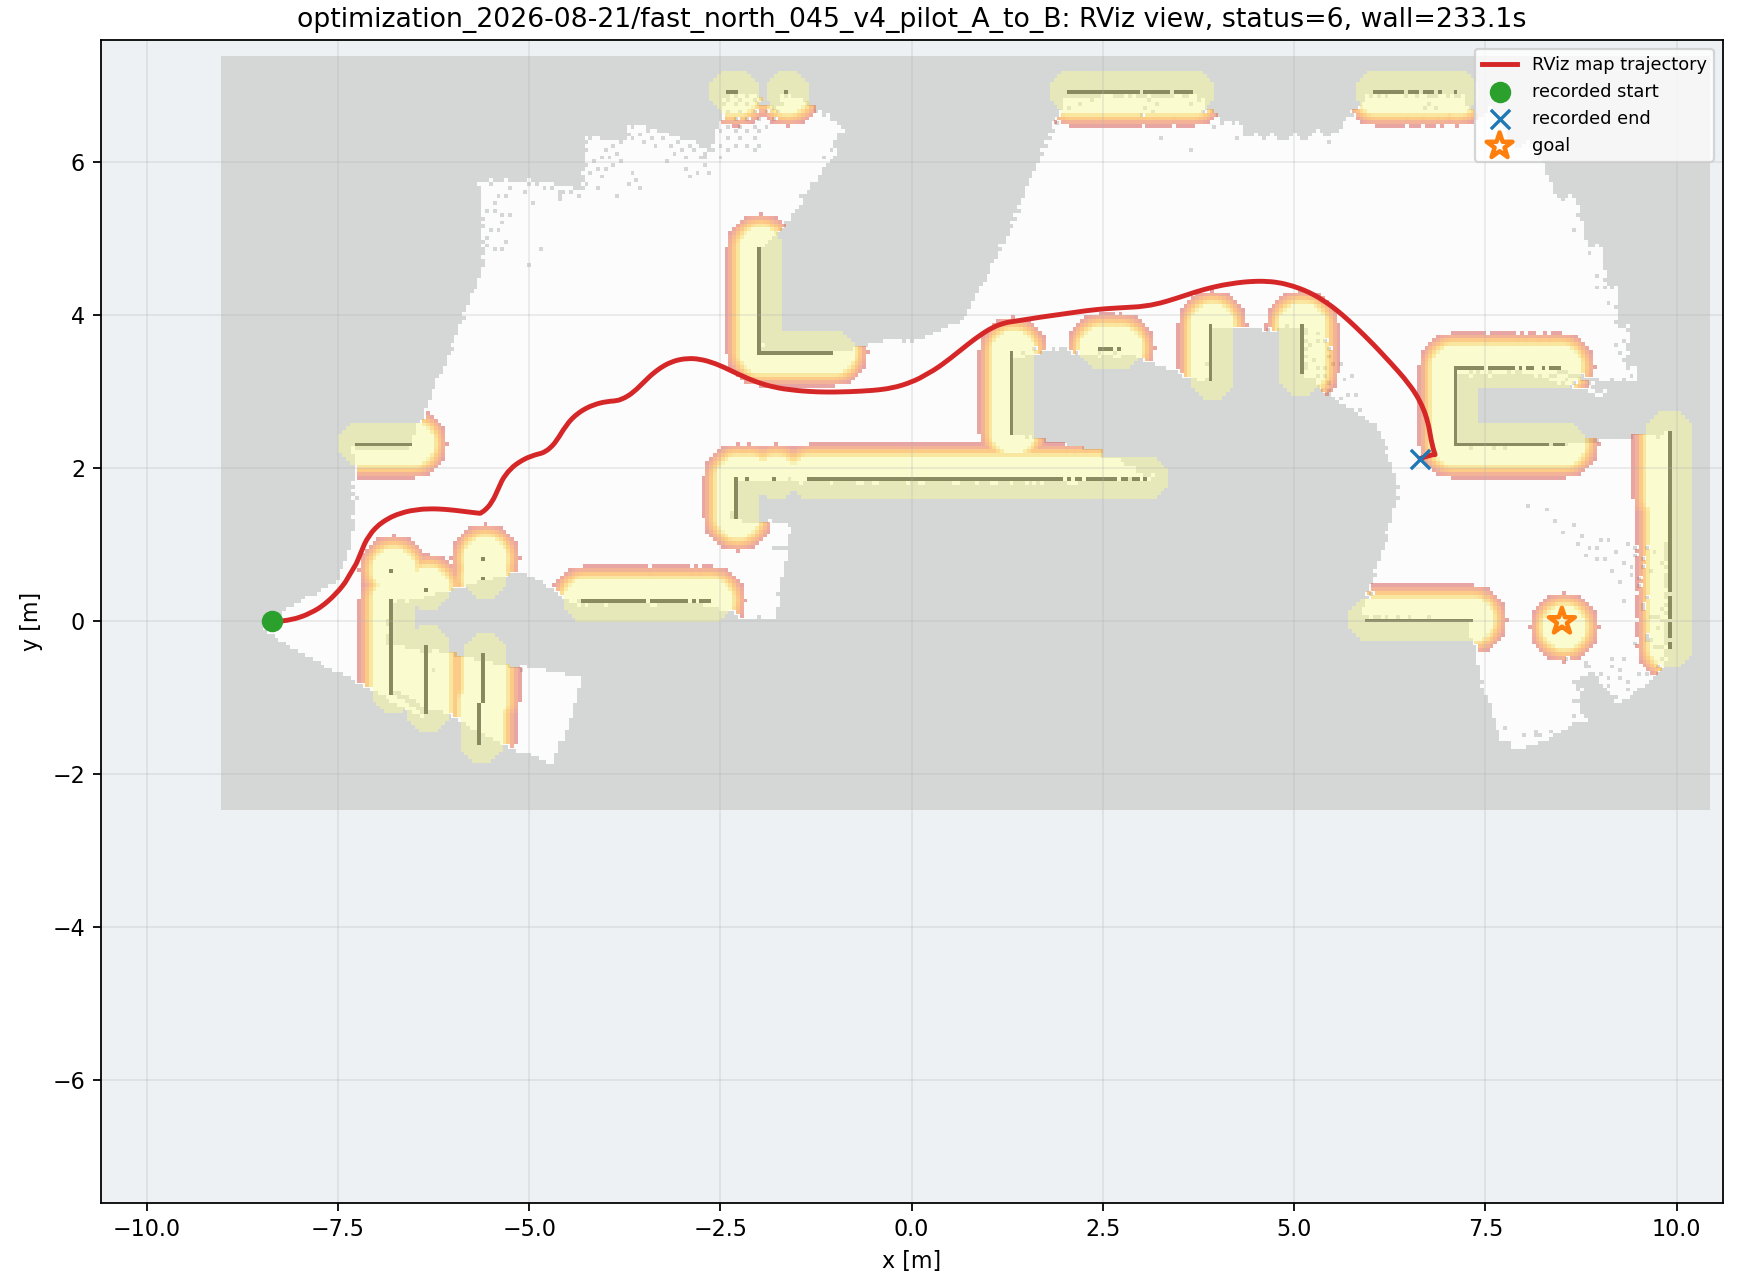

Data behind this chart, as committed beside it:
wall_time, wall_elapsed_s, sim_time, x, y, yaw
1787251391, 3.532, 33.3, -8.361, 0.0004998, 0.01592
1787251392, 4.364, 33.74, -8.246, 0.00568, 0.08472
1787251392, 4.376, 33.81, -8.229, 0.007264, 0.09867
1787251392, 4.387, 33.88, -8.211, 0.009098, 0.1133
1787251392, 4.397, 33.95, -8.194, 0.01119, 0.1284
1787251392, 4.406, 34.01, -8.176, 0.01355, 0.144
1787251392, 4.413, 34.08, -8.159, 0.01619, 0.16
1787251393, 4.966, 34.39, -8.081, 0.03159, 0.2353
1787251393, 5.111, 34.49, -8.055, 0.03804, 0.2611
1787251393, 5.124, 34.56, -8.038, 0.0427, 0.2784
1787251393, 5.482, 34.8, -7.98, 0.06135, 0.3388
1787251393, 5.506, 34.86, -7.963, 0.06732, 0.3559
1787251393, 5.792, 35.07, -7.914, 0.08693, 0.4063
1787251394, 6.571, 35.48, -7.824, 0.1296, 0.478
1787251394, 6.584, 35.54, -7.809, 0.1378, 0.4934
1787251394, 6.595, 35.61, -7.793, 0.1463, 0.5137
1787251394, 6.606, 35.68, -7.778, 0.1551, 0.5354
1787251394, 6.615, 35.75, -7.763, 0.1642, 0.5571
1787251394, 6.762, 35.88, -7.733, 0.1834, 0.5987
1787251395, 7.109, 36.09, -7.691, 0.2144, 0.6553
1787251395, 7.117, 36.16, -7.677, 0.2253, 0.673
1787251395, 7.467, 36.39, -7.629, 0.2649, 0.7178
1787251395, 7.541, 36.46, -7.616, 0.2766, 0.7286
1787251395, 7.76, 36.63, -7.583, 0.3064, 0.7545
1787251395, 7.774, 36.7, -7.571, 0.3185, 0.766
1787251396, 8.473, 37.07, -7.503, 0.3882, 0.8385
1787251396, 8.486, 37.14, -7.491, 0.4014, 0.851
1787251396, 8.498, 37.21, -7.48, 0.4147, 0.863
1787251396, 8.508, 37.28, -7.468, 0.4282, 0.8749
1787251396, 8.582, 37.34, -7.457, 0.4418, 0.8869
1787251396, 8.735, 37.48, -7.435, 0.4694, 0.9104
1787251397, 9.083, 37.69, -7.403, 0.5118, 0.9436
1787251398, 10.88, 38.77, -7.26, 0.7545, 1.14
1787251399, 10.9, 38.84, -7.252, 0.7706, 1.152
1787251399, 10.91, 38.91, -7.245, 0.7868, 1.163
1787251399, 10.92, 38.98, -7.238, 0.803, 1.172
1787251399, 10.93, 39.05, -7.232, 0.8193, 1.179
1787251399, 10.93, 39.11, -7.225, 0.8356, 1.186
1787251399, 10.94, 39.18, -7.218, 0.852, 1.19
1787251399, 10.95, 39.25, -7.212, 0.8684, 1.192
1787251399, 10.95, 39.32, -7.205, 0.8849, 1.193
1787251399, 10.96, 39.38, -7.199, 0.9013, 1.191
1787251399, 11.8, 39.83, -7.153, 1.007, 1.126
1787251399, 11.81, 39.9, -7.146, 1.023, 1.109
1787251400, 12.02, 40.03, -7.129, 1.055, 1.07
1787251400, 12.04, 40.1, -7.121, 1.07, 1.049
1787251400, 12.73, 40.47, -7.068, 1.15, 0.9174
1787251400, 12.75, 40.54, -7.057, 1.163, 0.8927
1787251400, 12.76, 40.61, -7.047, 1.176, 0.8682
1787251400, 12.77, 40.68, -7.036, 1.189, 0.8437
1787251401, 13.05, 40.85, -7.007, 1.219, 0.783
1787251401, 13.26, 41.02, -6.977, 1.248, 0.7233
1787251401, 13.28, 41.09, -6.964, 1.259, 0.6997
1787251401, 13.42, 41.19, -6.945, 1.275, 0.6646
1787251401, 13.77, 41.39, -6.903, 1.305, 0.5955
1787251401, 13.79, 41.46, -6.888, 1.315, 0.5728
1787251402, 14.14, 41.7, -6.835, 1.347, 0.4957
1787251402, 14.28, 41.8, -6.811, 1.359, 0.464
1787251402, 14.36, 41.87, -6.795, 1.367, 0.4435
1787251402, 14.64, 42.04, -6.755, 1.385, 0.3941
... 516 more rows
